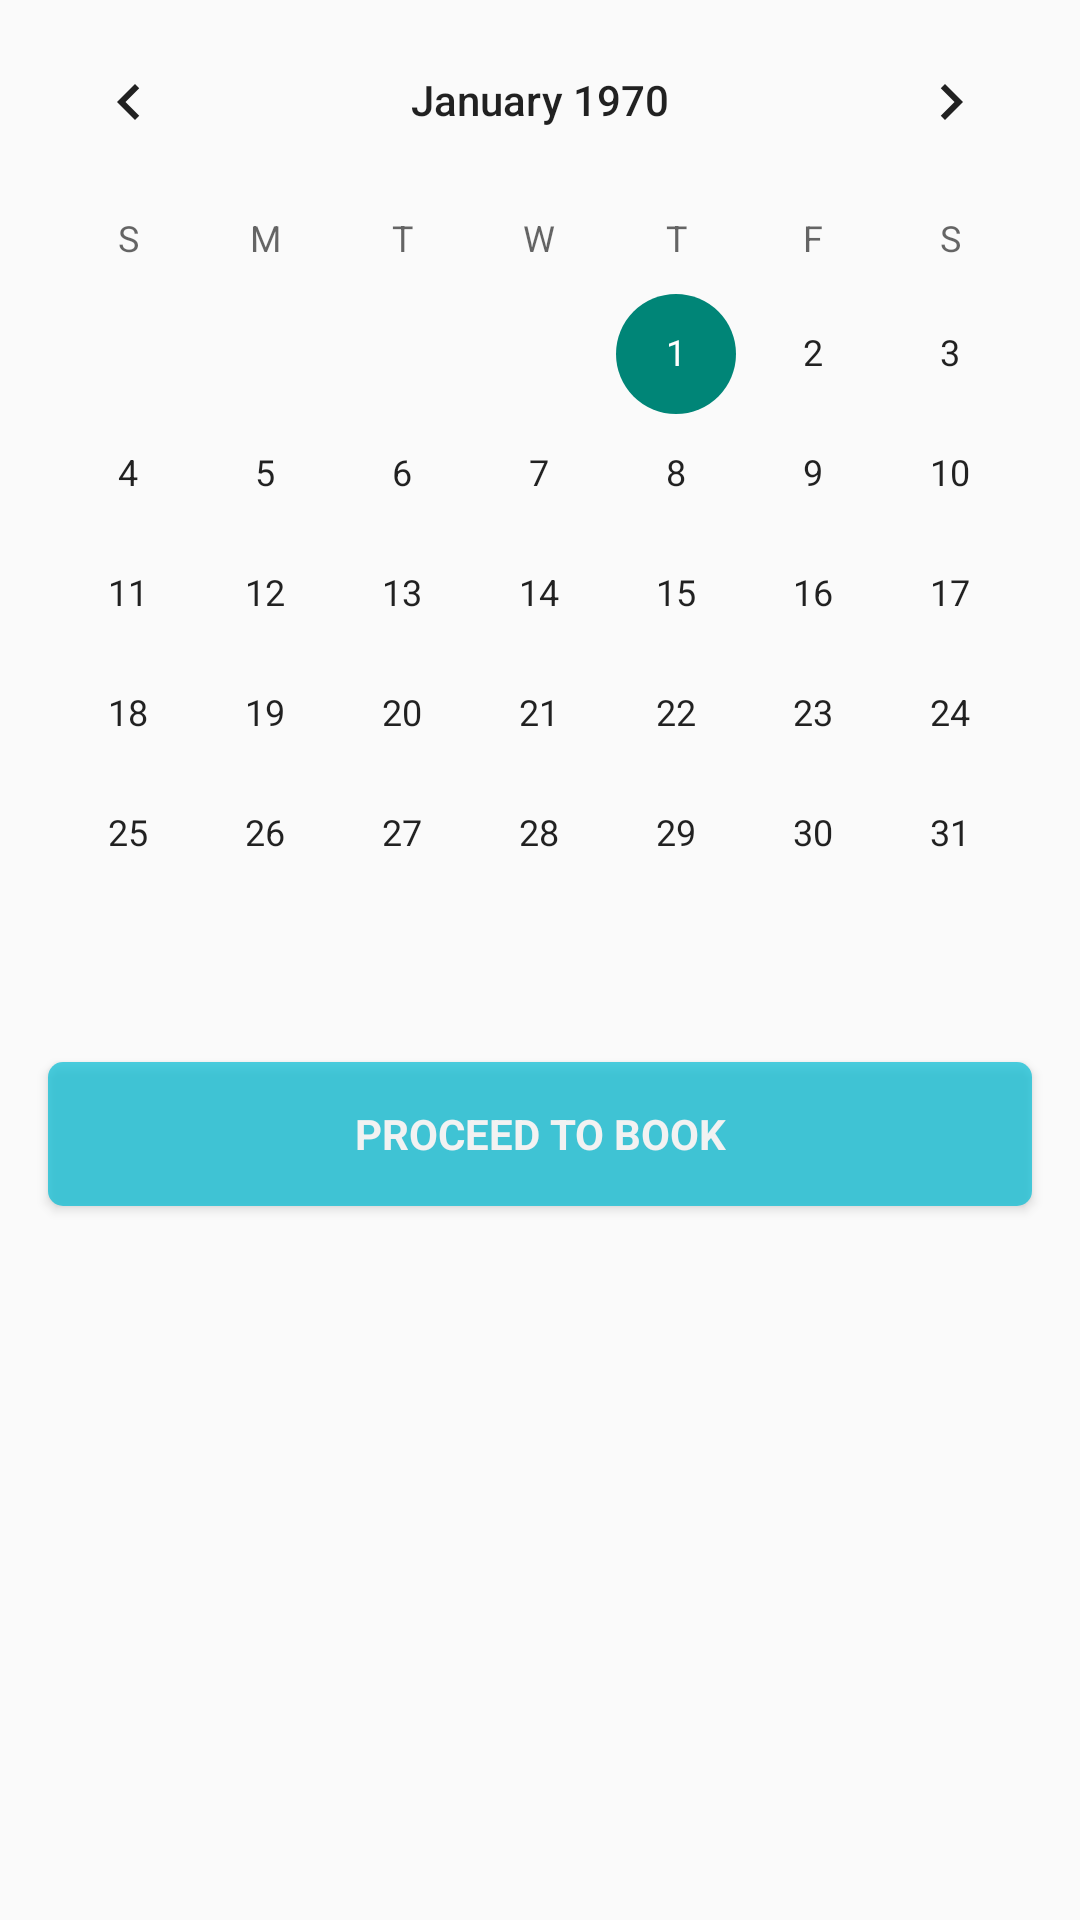

The Android layout XML behind this screen, and the referenced resources:
<!-- AndroidManifest.xml: application theme AppTheme -->
<!-- res/layout/activity_club.xml -->
<?xml version="1.0" encoding="utf-8"?>
<RelativeLayout xmlns:android="http://schemas.android.com/apk/res/android"
    android:layout_width="match_parent"
    android:layout_height="match_parent"
    android:orientation="vertical" >

    <android.widget.CalendarView
        android:id="@+id/calendar2"
        android:layout_width="fill_parent"
        android:layout_height="wrap_content" />
    <Button
        android:id="@+id/button2"
        android:layout_width="match_parent"
        android:layout_height="wrap_content"
        android:text="@string/proceed"
        android:textAllCaps="true"
        android:layout_margin="16dp"
        android:layout_below="@+id/calendar2"
        android:background="@drawable/scrim2"
        android:alpha="0.7"
        style="?android:textAppearanceSmall"
        android:textStyle="bold"
        android:textColor="@android:color/white"
        />

</RelativeLayout>
<!-- resources referenced by this layout -->
<resources>
  <!-- drawable scrim2 (drawable) -->
  <?xml version="1.0" encoding="utf-8"?>
  <selector xmlns:android="http://schemas.android.com/apk/res/android">
      <item>
          <shape>
              <corners android:radius="5dp" />
              <gradient
                  android:startColor="@color/primary_color"
                  android:centerColor="@color/primary_color"
                  android:endColor="@color/primary_color"
                  android:angle="45"/>
          </shape>
      </item>
  </selector>
  <string name="proceed">Proceed to Book</string>
  <style name="AppTheme" parent="Theme.AppCompat.Light.DarkActionBar">
          <item name="colorPrimary">@color/primary_color</item>
          <item name="android:textColor">@android:color/black</item>
          <item name="colorPrimaryDark">@color/primary_dark_color</item>
          <item name="actionBarStyle">@style/AppBarStyle</item>
          <item name="android:windowContentOverlay">@null</item>
  
      </style>
  <color name="primary_color">#00BCD4</color>
  <color name="primary_dark_color">#0097A7</color>
  <style name="AppBarStyle" parent="style/Widget.AppCompat.Light.ActionBar.Solid.Inverse">
          <item name="elevation">0dp</item>
      </style>
</resources>
